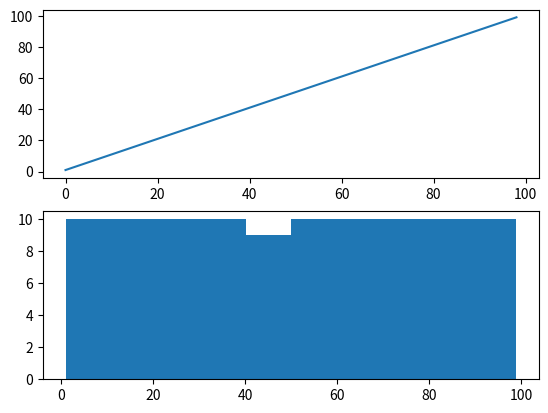

Python code for this plot:
# log transform a contrived exponential time series
from matplotlib import pyplot
from math import exp
from numpy import log

series = [exp(i) for i in range(1, 100)]
transform = log(series)
pyplot.figure(1)

# line plot
pyplot.subplot(211)
pyplot.plot(transform)

# histogram
pyplot.subplot(212)
pyplot.hist(transform)
pyplot.show()